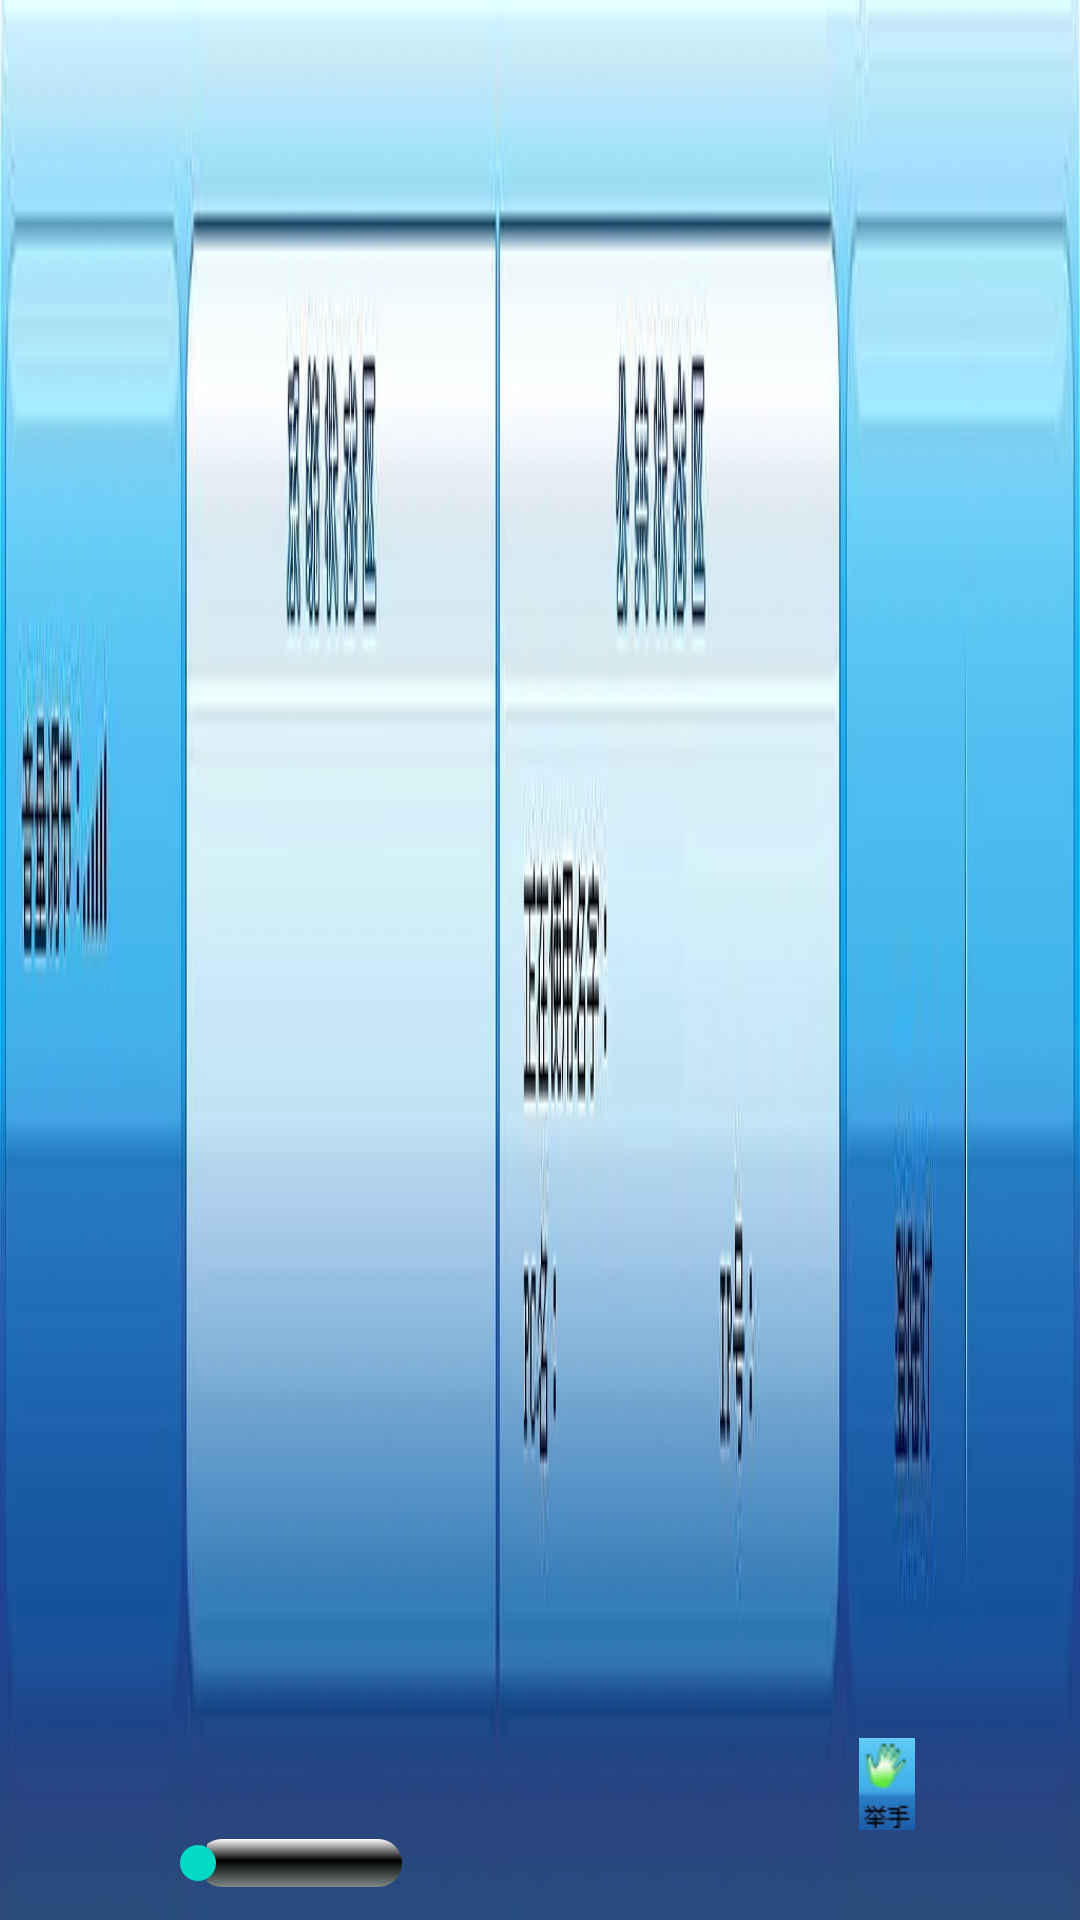

Write the Android layout XML for this screen, with the resource values it uses.
<!-- AndroidManifest.xml: fallback theme Theme.MaterialComponents.DayNight.NoActionBar -->
<!-- res/layout/background_bottom.xml -->
<?xml version="1.0" encoding="utf-8"?>

<RelativeLayout xmlns:android="http://schemas.android.com/apk/res/android"
    android:layout_width="match_parent"
    android:layout_height="100dip"
    android:layout_alignParentBottom="true"
    android:id="@+id/background_bottom_layout"  
    android:background="@drawable/bottom"
    android:orientation="vertical" >
	
	    <SeekBar
        android:id="@+id/seekBar1"
        android:progressDrawable="@drawable/seekbar_style"
        android:layout_width="100dip"
        android:indeterminate="false"
        android:layout_height="wrap_content"
        android:layout_alignParentLeft="true"
        android:layout_alignParentBottom="true"
        android:layout_marginLeft="50dip"
        android:layout_marginBottom="10dip"/>
	
	<TextView
        android:id="@+id/systemstate"
        android:layout_width="wrap_content"
        android:layout_height="wrap_content"
        android:layout_alignParentLeft="true"
        android:layout_alignParentBottom="true"
        android:layout_marginLeft="370dip"
        android:layout_marginBottom="35dip"
        android:textSize="20sp"
        android:textColor="#00ff00"
        android:text="STATE" />
    
    <TextView
        android:id="@+id/name"
        android:layout_width="wrap_content"
        android:layout_height="wrap_content"
        android:layout_alignParentLeft="true"
        android:layout_alignParentBottom="true"
        android:layout_marginLeft="730dip"
        android:layout_marginBottom="40dip"
        android:textSize="15sp"
        android:textColor="#00ff00"
        android:text="NAME" />
    
    <TextView
        android:id="@+id/pc"
        android:layout_width="wrap_content"
        android:layout_height="wrap_content"
        android:layout_alignParentLeft="true"
        android:layout_alignParentBottom="true"
        android:layout_marginLeft="670dip"
        android:layout_marginBottom="20dip"
        android:textSize="15sp"
        android:textColor="#00ff00"
        android:text="PC" />
    
    <TextView
        android:id="@+id/ip"
        android:layout_width="wrap_content"
        android:layout_height="wrap_content"
        android:layout_alignParentLeft="true"
        android:layout_alignParentBottom="true"
        android:layout_marginLeft="900dip"
        android:layout_marginBottom="20dip"
        android:textSize="15sp"
        android:textColor="#00ff00"
        android:text="IP" />
  
    <ImageView android:id="@+id/loginlight" 
      	android:layout_height="25px"
        android:layout_width="15px" 
  		android:layout_marginRight="190dip"
        android:layout_marginBottom="35dip"
        android:layout_alignParentBottom="true"
        android:layout_alignParentRight="true"/>

    <ImageButton
        android:id="@+id/hand"
        android:layout_width="wrap_content"
        android:layout_height="wrap_content"
		android:layout_alignParentBottom="true"
        android:layout_alignParentRight="true" 
        android:layout_marginRight="55dp"
        android:layout_marginBottom="30dp"
        android:src="@drawable/hand_on"
        android:background="#000000" />
    

</RelativeLayout>
<!-- resources referenced by this layout -->
<resources>
  <!-- drawable bottom: png bitmap (drawable-hdpi, 337687 bytes) -->
  <!-- drawable hand_on (drawable-ldpi) -->
  <?xml version="1.0" encoding="utf-8"?>
  
  <selector xmlns:android="http://schemas.android.com/apk/res/android" >
  
  	<item android:state_pressed="true" 
  	 	   android:drawable="@drawable/hand_pressed" />   
      <item android:state_focused="true"  
            android:drawable="@drawable/hand_over" />   
      <item android:drawable="@drawable/hand_normal" />   
  </selector>
  <!-- drawable seekbar_style (drawable-ldpi) -->
  <?xml version="1.0" encoding="utf-8"?>
      
    <layer-list xmlns:android="http://schemas.android.com/apk/res/android">    
      
        <item android:id="@android:id/background">    
          <shape>    
              <corners android:radius="10dip" />    
              <gradient    
                  android:startColor="#ffffffff"  
                  android:centerColor="#ff000000"    
                  android:endColor="#ff808A87"  
                  android:centerY="0.45"    
                  android:angle="270"/>    
          </shape>    
        </item>    
          
        <item android:id="@android:id/progress">    
            <clip>    
              <shape>    
                  <corners android:radius="10dip" />    
                  <gradient    
                      android:startColor="#ffffffff"  
                      android:centerColor="#ffFFFF00"    
                      android:endColor="#ffAABD00"  
                      android:centerY="0.45"    
                      android:angle="270"/>    
              </shape>    
            </clip>    
        </item>    
     </layer-list>
  <!-- drawable hand_pressed: jpg bitmap (drawable-hdpi, 3918 bytes) -->
  <!-- drawable hand_over: png bitmap (drawable-hdpi, 47545 bytes) -->
  <!-- drawable hand_normal: jpg bitmap (drawable-hdpi, 3918 bytes) -->
</resources>
